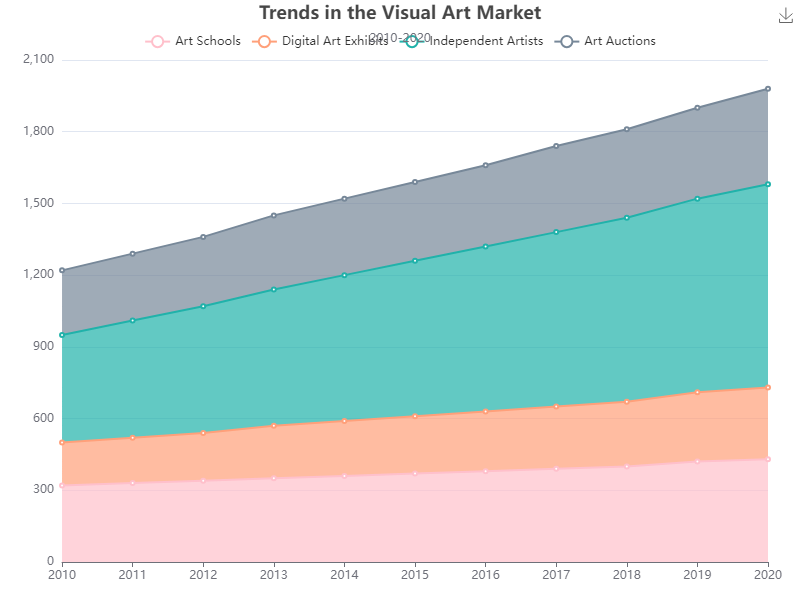

The file beside this chart, header and first rows:
Year, Art Schools, Digital Art Exhibits, Independent Artists, Art Auctions
2010, 320, 180, 450, 270
2011, 330, 190, 490, 280
2012, 340, 200, 530, 290
2013, 350, 220, 570, 310
2014, 360, 230, 610, 320
2015, 370, 240, 650, 330
2016, 380, 250, 690, 340
2017, 390, 260, 730, 360
2018, 400, 270, 770, 370
2019, 420, 290, 810, 380
2020, 430, 300, 850, 400
